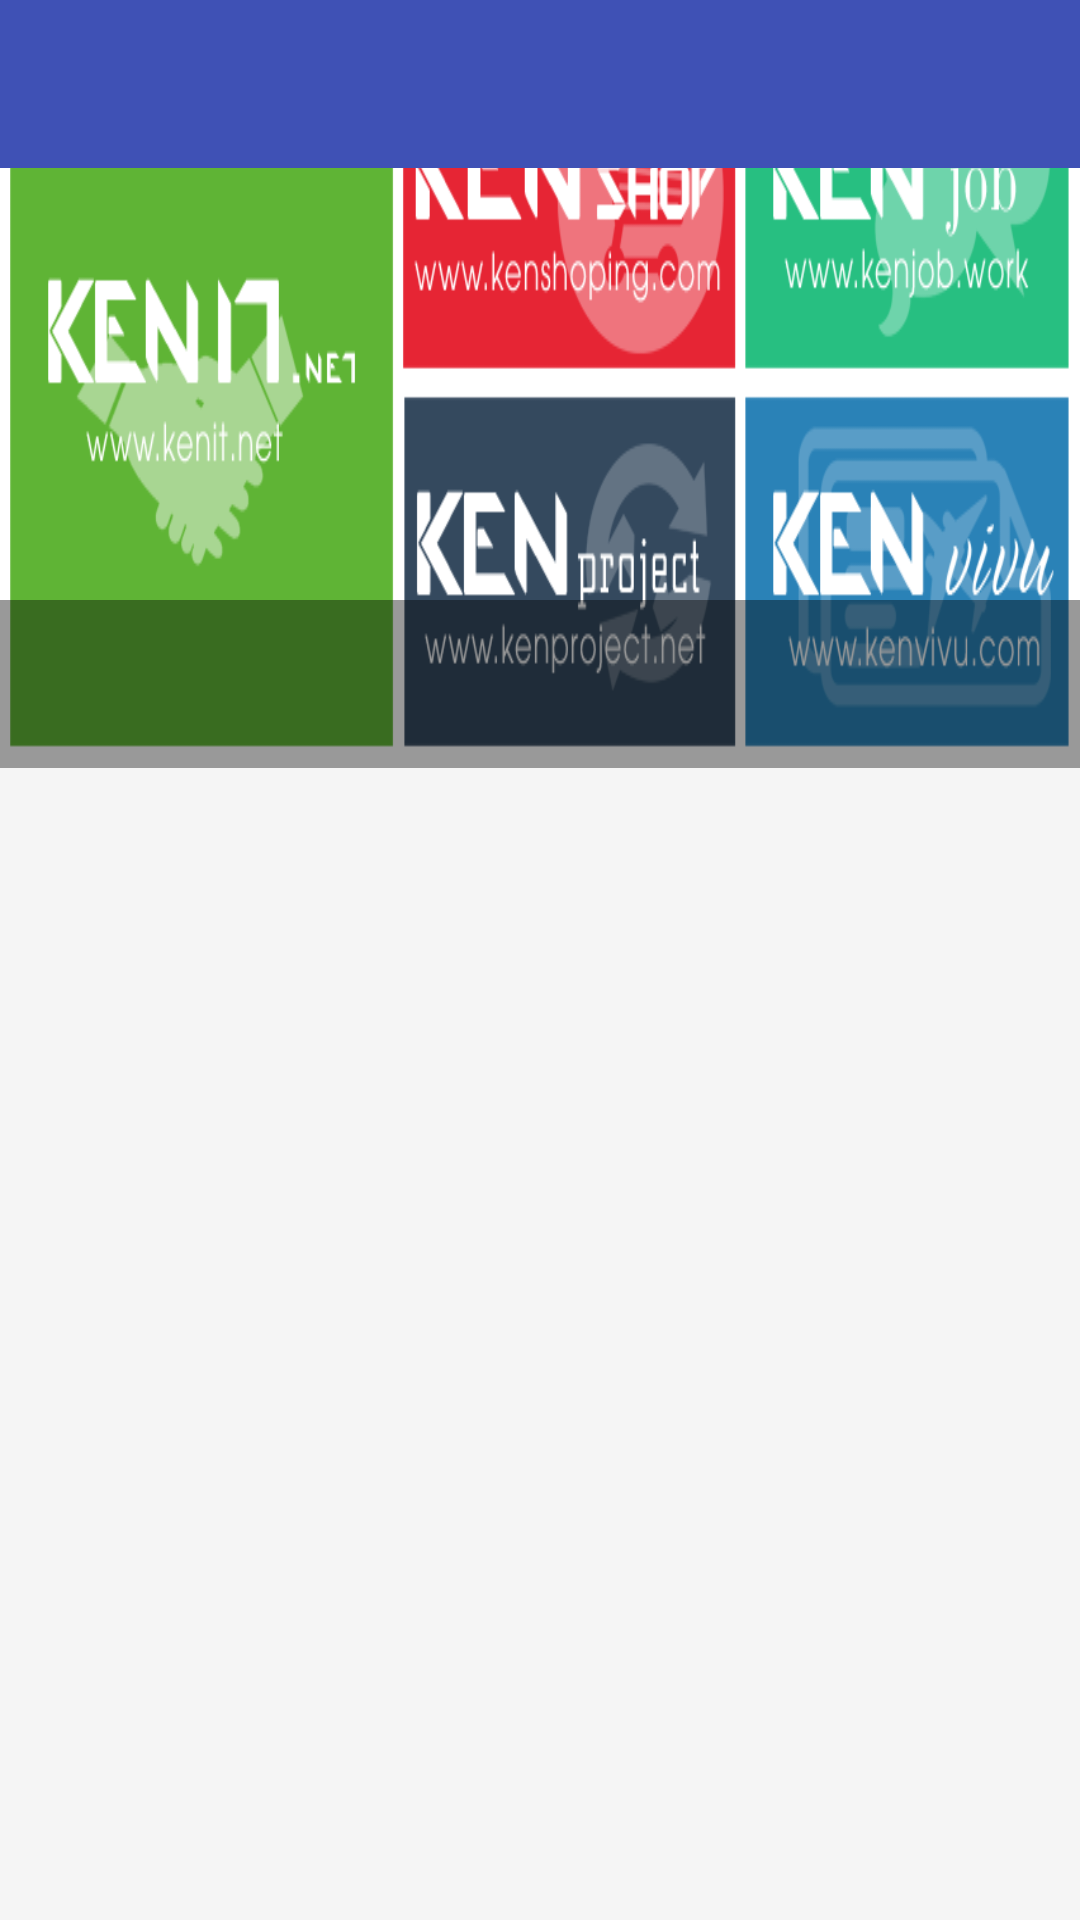

The Android layout XML behind this screen, and the referenced resources:
<!-- AndroidManifest.xml: application theme AppTheme -->
<!-- res/layout/content_main_collapse.xml -->
<android.support.design.widget.CoordinatorLayout
    xmlns:android="http://schemas.android.com/apk/res/android"
    xmlns:app="http://schemas.android.com/apk/res-auto"
    android:id="@+id/main_content"
    android:layout_width="match_parent"
    android:layout_height="match_parent">

    <android.support.design.widget.AppBarLayout
        android:id="@+id/appbar"
        android:layout_width="match_parent"
        android:layout_height="256dp"
        android:fitsSystemWindows="true">

        <android.support.design.widget.CollapsingToolbarLayout
            android:id="@+id/collapsing_toolbar"
            android:layout_width="match_parent"
            android:layout_height="match_parent"
            app:layout_scrollFlags="scroll|exitUntilCollapsed"
            android:fitsSystemWindows="true"

            >
            <ViewFlipper
                android:id="@+id/viewflipper"
                android:layout_width="wrap_content"
                android:layout_height="wrap_content"

                app:layout_collapseMode="parallax"
                 >

                <ImageView
                android:layout_width="match_parent"
                android:layout_height="match_parent"
                android:scaleType="fitXY"
                android:src="@drawable/banner"
                app:layout_collapseMode="parallax" />
                <ImageView
                    android:layout_width="match_parent"
                    android:layout_height="match_parent"
                    android:scaleType="fitXY"
                    android:src="@drawable/kenit"
                    app:layout_collapseMode="parallax" />


                <ImageView
                    android:layout_width="match_parent"
                    android:layout_height="match_parent"
                    android:scaleType="fitXY"
                    android:src="@drawable/kenit2"
                    app:layout_collapseMode="parallax" />
                <ImageView
                    android:layout_width="match_parent"
                    android:layout_height="match_parent"
                    android:scaleType="fitXY"
                    android:src="@drawable/kenproject"
                    app:layout_collapseMode="parallax" />
                <ImageView
                    android:layout_width="match_parent"
                    android:layout_height="match_parent"
                    android:scaleType="centerCrop"
                    android:src="@drawable/kenproject_2"
                    app:layout_collapseMode="parallax" />


                <ImageView
                    android:layout_width="match_parent"
                    android:layout_height="match_parent"
                    android:scaleType="centerCrop"
                    android:src="@drawable/kenshopnew"
                    app:layout_collapseMode="parallax" />
                <ImageView
                    android:layout_width="match_parent"
                    android:layout_height="match_parent"
                    android:scaleType="centerCrop"
                    android:src="@drawable/kentravel"
                    app:layout_collapseMode="parallax" />
            </ViewFlipper>
            
                
                
                
                
                
            <android.support.design.widget.TabLayout
                android:id="@+id/tabs"
                android:layout_width="match_parent"
                android:layout_height="?attr/actionBarSize"
                android:layout_gravity="bottom"
                android:background="#66000000"
                app:tabTextColor="@android:color/white"
                app:tabSelectedTextColor="#11FF33"
                app:tabMode="scrollable"

                app:tabContentStart="42dp" />

            <android.support.v7.widget.Toolbar
                android:id="@+id/toolbar"
                android:layout_width="match_parent"
                android:layout_height="?attr/actionBarSize"
                android:background="?attr/colorPrimary"
                app:popupTheme="@style/ThemeOverlay.AppCompat.Light"
                app:layout_collapseMode="parallax" />

        </android.support.design.widget.CollapsingToolbarLayout>

    </android.support.design.widget.AppBarLayout>

    <android.support.v4.view.ViewPager
        android:id="@+id/viewpager"
        android:layout_width="match_parent"
        android:layout_height="match_parent"
        app:layout_behavior="@string/appbar_scrolling_view_behavior" />

    

</android.support.design.widget.CoordinatorLayout>
<!-- resources referenced by this layout -->
<resources>
  <!-- drawable banner: png bitmap (drawable, 44053 bytes) -->
  <!-- drawable kenit: png bitmap (drawable, 544723 bytes) -->
  <!-- drawable kenit2: png bitmap (drawable, 60574 bytes) -->
  <!-- drawable kenproject: png bitmap (drawable, 71812 bytes) -->
  <!-- drawable kenproject_2: png bitmap (drawable, 198468 bytes) -->
  <!-- drawable kenshopnew: png bitmap (drawable, 387218 bytes) -->
  <!-- drawable kentravel: png bitmap (drawable, 144237 bytes) -->
  <style name="AppTheme" parent="Theme.AppCompat.Light.NoActionBar">
          
          <item name="colorPrimary">@color/colorPrimary</item>
          <item name="colorPrimaryDark">@color/colorPrimaryDark</item>
          <item name="colorAccent">@color/colorAccent</item>
          <item name="android:windowBackground">@color/window_background</item>
      </style>
  <color name="colorPrimary">#3F51B5</color>
  <color name="colorPrimaryDark">#303F9F</color>
  <color name="colorAccent">#11FF33</color>
  <color name="window_background">#FFF5F5F5</color>
</resources>
